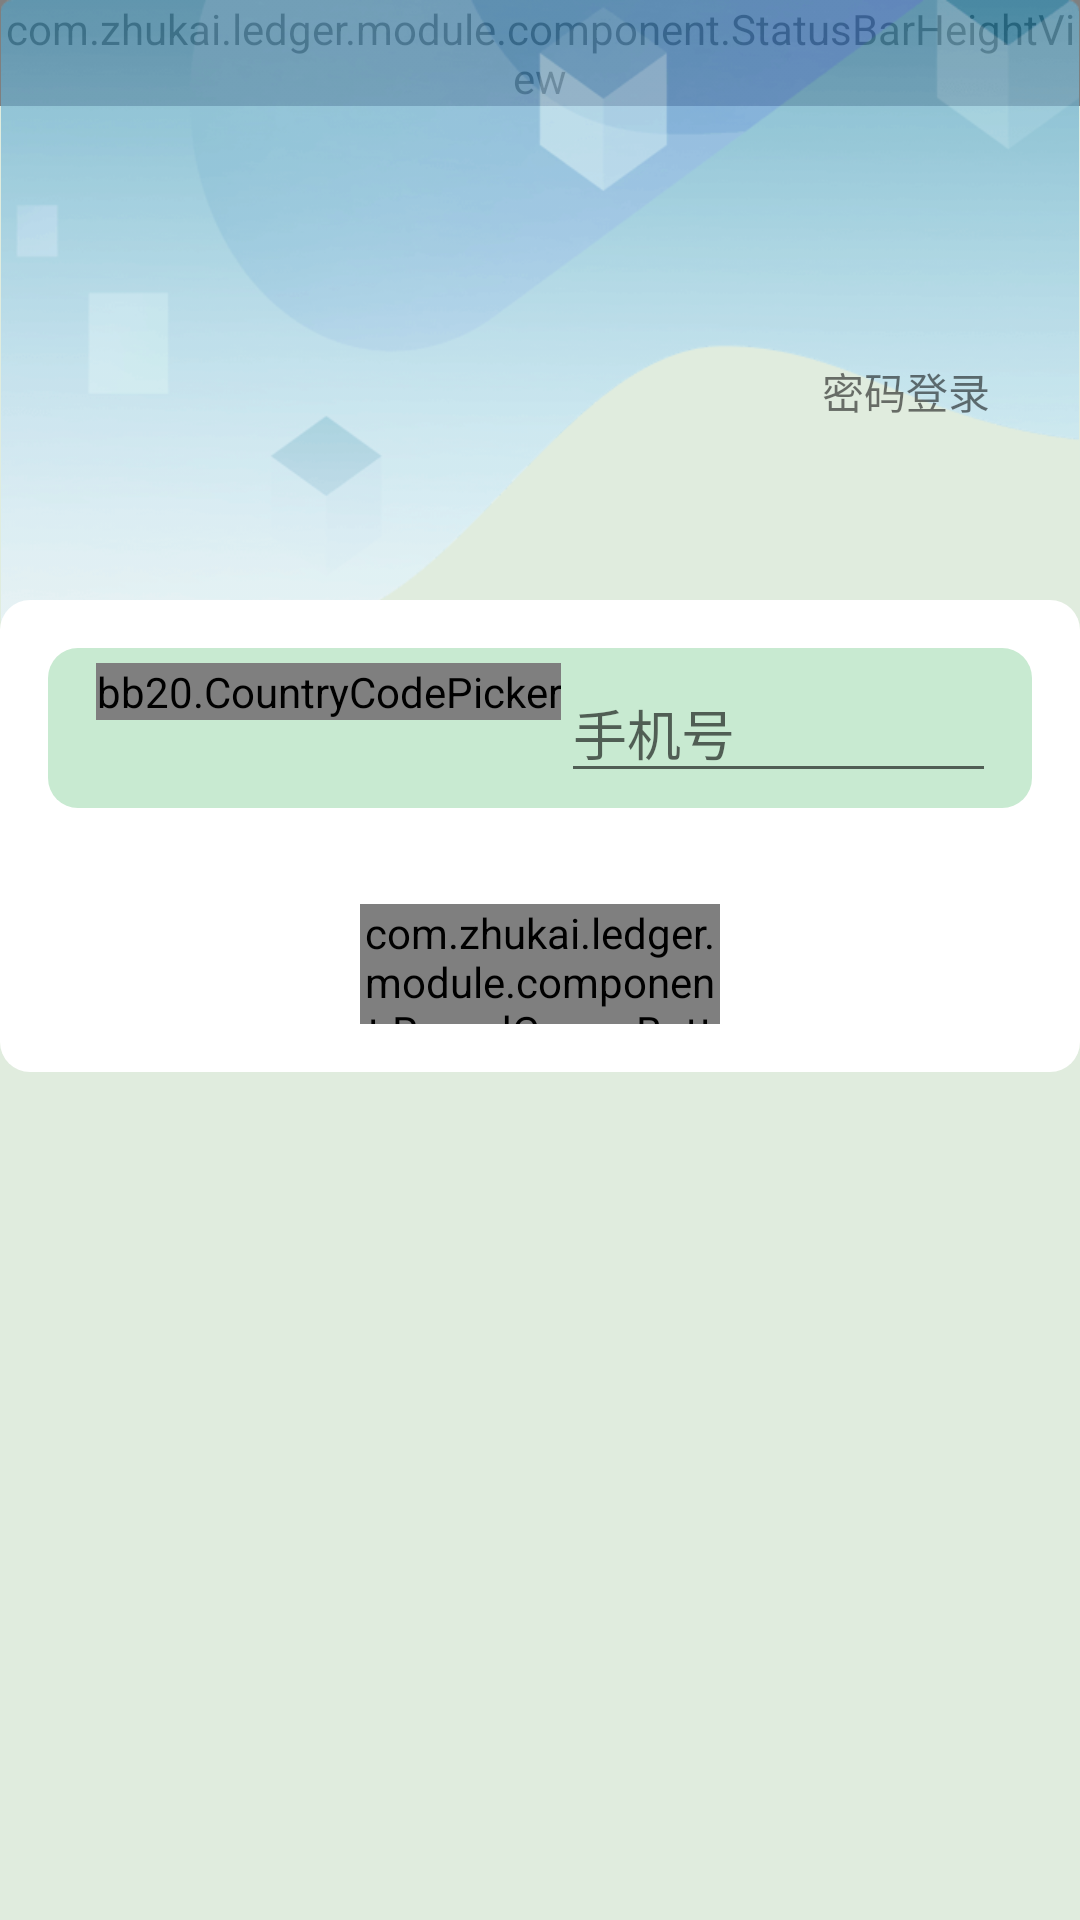

Write the Android layout XML for this screen, with the resource values it uses.
<!-- AndroidManifest.xml: application theme AppTheme -->
<!-- res/layout/activity_sms.xml -->
<?xml version="1.0" encoding="utf-8"?>
<layout xmlns:android="http://schemas.android.com/apk/res/android"
    xmlns:app="http://schemas.android.com/apk/res-auto"
    xmlns:tools="http://schemas.android.com/tools"
    >
    <data>
        <variable
            name="vm"
            type="com.zhukai.ledger.module.sign.vm.SMSViewModel"
            >

        </variable>
    </data>
    <androidx.constraintlayout.widget.ConstraintLayout
        android:layout_width="match_parent"
        android:layout_height="match_parent"
        android:background="@color/login_bg"
        >
        <com.zhukai.ledger.module.component.StatusBarHeightView
            android:layout_height="wrap_content"
            android:layout_width="match_parent"
            app:layout_constraintTop_toTopOf="parent"
            />

        <ImageView
            android:layout_width="wrap_content"
            android:layout_height="wrap_content"
            android:src="@drawable/bg_ecg_report"
            android:adjustViewBounds="true"
            app:layout_constraintTop_toTopOf="parent"
            app:layout_constraintStart_toStartOf="parent"
            />
        <TextView
            android:layout_width="wrap_content"
            android:layout_height="wrap_content"
            android:text="@string/sign_by_pwd"
            android:layout_marginTop="@dimen/smsTurn_marginTop"
            android:layout_marginRight="@dimen/smsTurn_marginRight"
            android:id="@+id/way_tv"
            android:onClick="@{vm::turnTo}"
            app:layout_constraintEnd_toEndOf="parent"
            app:layout_constraintTop_toTopOf="parent"
            />
        <LinearLayout
            android:layout_width="@dimen/sms_ll_width"
            android:layout_height="wrap_content"
            android:orientation="vertical"
            android:gravity="center_horizontal"
            android:background="@drawable/radius_fragment"
            app:layout_constraintEnd_toEndOf="parent"
            app:layout_constraintStart_toStartOf="parent"
            app:layout_constraintTop_toTopOf="parent"
            android:focusable="true"
            android:focusableInTouchMode="true"
            android:layout_marginTop="@dimen/sms_marginTop"
            >
            <LinearLayout
                android:id="@+id/sms_ll"
                android:layout_width="wrap_content"
                android:layout_height="wrap_content"
                android:orientation="horizontal"
                android:gravity="center_horizontal"
                android:background="@drawable/radius_sms"
                >
                
                <com.hbb20.CountryCodePicker
                    android:id="@+id/ccp"
                    android:layout_width="wrap_content"
                    android:layout_height="wrap_content"
                    />

                <EditText
                    android:id="@+id/phone_et"
                    android:layout_width="@dimen/phone_EditText_width"
                    android:layout_height="wrap_content"
                    android:hint="@string/phone_hint"
                    android:inputType="phone"
                    android:singleLine="true"
                    android:minWidth="@dimen/phone_EditText_width"
                    android:maxWidth="@dimen/phone_EditText_width"
                    />

            </LinearLayout>

            <com.zhukai.ledger.module.component.RoundCornerButton
                android:id="@+id/send_b"
                android:text="@string/send_Button"
                android:layout_width="@dimen/roundButton_width"
                android:layout_height="@dimen/roundButton_height"
                android:gravity="center"
                android:layout_marginTop="@dimen/send_Button_marginTop"
                app:rcb_backgroundColor="#ABE0B7"
                app:rcb_cornerRadius="@dimen/roundButton_radius"
                android:onClick="@{vm::sendCode}"
                />
        </LinearLayout>


    </androidx.constraintlayout.widget.ConstraintLayout>
</layout>
<!-- resources referenced by this layout -->
<resources>
  <color name="login_bg">#E0ECDE</color>
  <dimen name="phone_EditText_width">180dp</dimen>
  <dimen name="roundButton_height">40dp</dimen>
  <dimen name="roundButton_radius">10dp</dimen>
  <dimen name="roundButton_width">120dp</dimen>
  <dimen name="send_Button_marginTop">32dp</dimen>
  <dimen name="smsTurn_marginRight">30dp</dimen>
  <dimen name="smsTurn_marginTop">120dp</dimen>
  <dimen name="sms_ll_width">360dp</dimen>
  <dimen name="sms_marginTop">200dp</dimen>
  <!-- drawable bg_ecg_report: png bitmap (drawable-v24, 30806 bytes) -->
  <!-- drawable radius_fragment (drawable) -->
  <?xml version="1.0" encoding="UTF-8"?>
  <shape
      xmlns:android="http://schemas.android.com/apk/res/android"
      android:shape="rectangle">
      
      <solid android:color="@color/white" />
  
      
      <corners android:radius="10dp" />
  
      
      
      <padding
          android:left="16dp"
          android:right="16dp"
          android:bottom="16dp"
          android:top="16dp"></padding>
  </shape>
  <!-- drawable radius_sms (drawable) -->
  <?xml version="1.0" encoding="UTF-8"?>
  <shape
      xmlns:android="http://schemas.android.com/apk/res/android"
      android:shape="rectangle">
      
      <solid android:color="#C8EAD1" />
  
      
      <corners android:radius="10dp" />
  
      
      
      <padding
          android:left="16dp"
          android:right="16dp"
          android:bottom="5dp"
          android:top="5dp"></padding>
  </shape>
  <string name="phone_hint">手机号</string>
  <string name="send_Button">发送</string>
  <string name="sign_by_pwd">密码登录</string>
  <style name="AppTheme" parent="Theme.AppCompat.Light.NoActionBar">
          
          <item name="colorPrimary">@color/accent</item>
          <item name="colorPrimaryDark">@color/white</item>
          <item name="colorAccent">@color/accent</item>
      </style>
  <color name="white">#FFFFFF</color>
  <color name="accent">#2E828B</color>
</resources>
